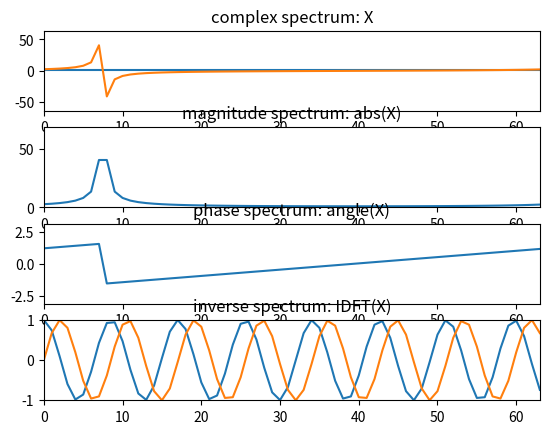

Write Python code to recreate this figure.
import numpy as np
import matplotlib.pyplot as plt

plt.figure(1)
N = 64
k0 = 7.5
X = np.array([])
y = np.array([])
plt.figure(1)
x = np.exp(1j*2*np.pi*k0/N*np.arange(N))
for k in range(N):
	s = np.exp((1j*2*np.pi*k/N)*np.arange(N))
	X = np.append(X, sum(x*np.conjugate(s)))
plt.subplot(411)
plt.title('complex spectrum: X')
plt.plot(np.arange(N), np.real(X))
plt.plot(np.arange(N), np.imag(X))
plt.axis([0,N-1,-N,N])
plt.subplot(412)
plt.title('magnitude spectrum: abs(X)')
plt.plot(np.arange(N), abs(X))
plt.axis([0,N-1,0,N+5])
plt.subplot(413)
plt.title('phase spectrum: angle(X)')
plt.plot(np.arange(N), np.angle(X))
plt.axis([0,N-1,-np.pi,np.pi])
for n in range(N):
	s = np.exp((1j*2*np.pi*n/N)*np.arange(N))
	y = np.append(y, sum(X*s)/N)
plt.subplot(414)
plt.title('inverse spectrum: IDFT(X)')
plt.plot(np.arange(N), np.real(y))
plt.plot(np.arange(N), np.imag(y))
plt.axis([0,N-1,-1,1])
plt.show()
